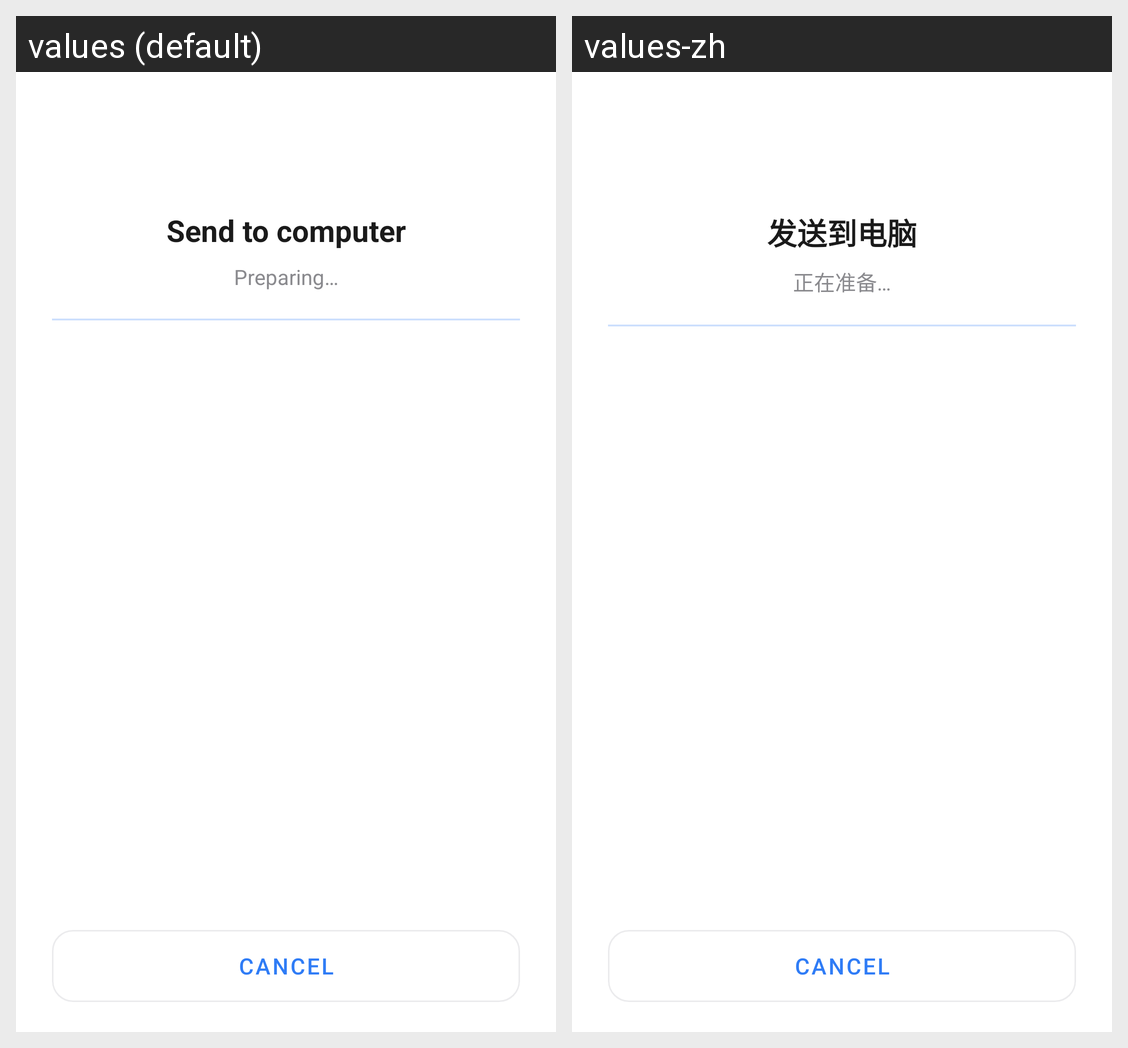

This grid shows one Android layout under two languages. Give, for every string resource on the screen, its name, the default text and each shown locale's text.
Android screen res/layout/activity_share.xml rendered under 2 locales, left to right: values (default), values-zh. Device: Nexus 5 (rendered at 1080×1920; each locale shown at half size, 540×960, under a caption strip naming it); theme Theme.HybridFileXfer2.Dialog.
Strings drawn on this screen, with the default value and each locale's value (text and hints the layout hard-codes, and strings that could not be matched under every locale, appear in the picture but are not listed):

send_to_computer
  values: Send to computer
  values-zh: 发送到电脑

share_preparing
  values: Preparing…
  values-zh: 正在准备…
